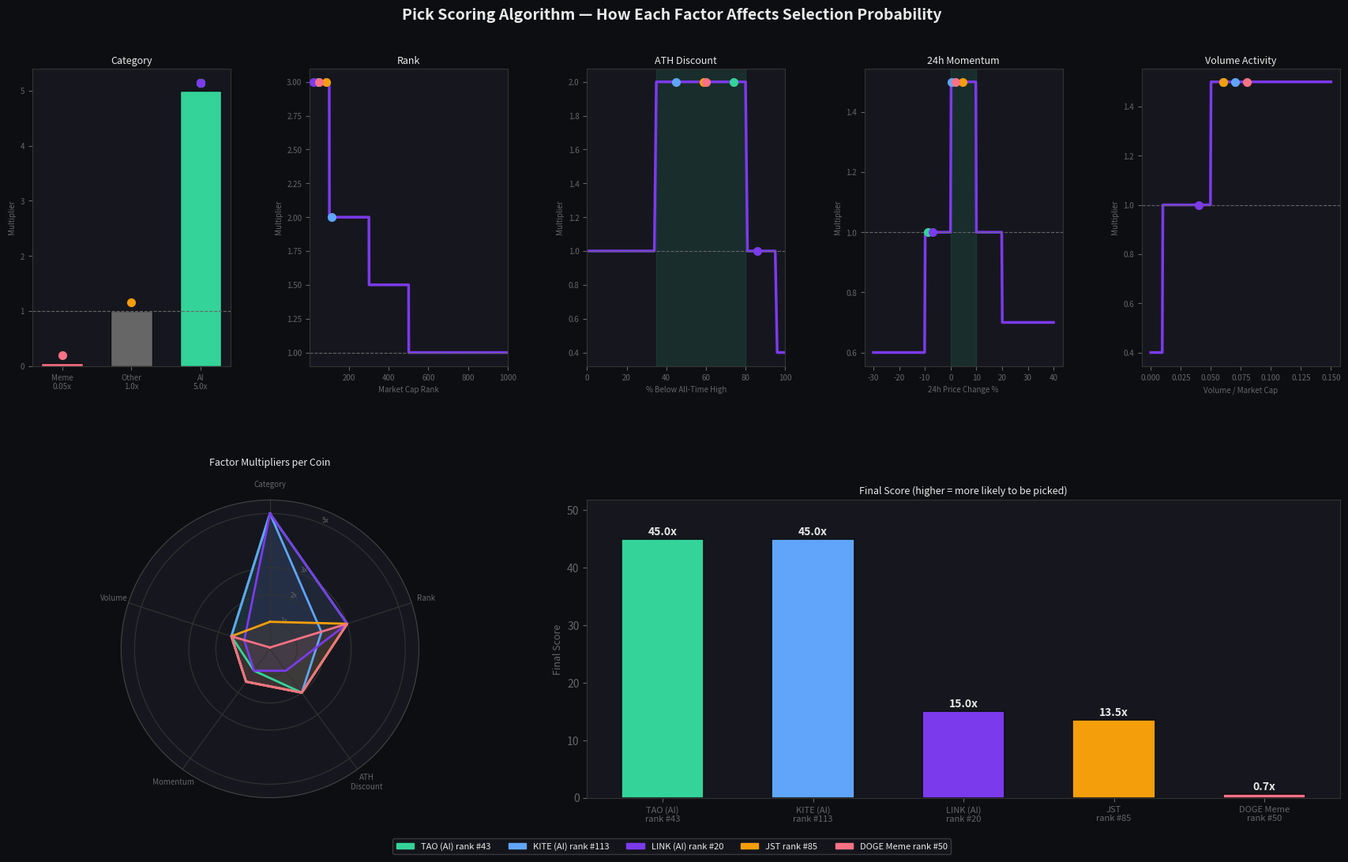

Write Python code to recreate this figure.
import matplotlib
matplotlib.use("Agg")
import matplotlib.pyplot as plt
import matplotlib.patches as mpatches
import numpy as np

BG = "#0d0e12"
CARD = "#16171e"
WHITE = "#eaeaea"
DIM = "#666"
GREEN = "#34d399"
RED = "#fb7185"
ACCENT = "#7c3aed"

coins = [
    {"label": "TAO (AI)\nrank #43",       "rank": 43,  "ath_discount": 74, "price_change_24h": -8.8, "vol_ratio": 0.06, "is_ai": True,  "is_meme": False, "color": GREEN},
    {"label": "KITE (AI)\nrank #113",      "rank": 113, "ath_discount": 45, "price_change_24h": 0.5,  "vol_ratio": 0.07, "is_ai": True,  "is_meme": False, "color": "#60a5fa"},
    {"label": "LINK (AI)\nrank #20",       "rank": 20,  "ath_discount": 86, "price_change_24h": -7.0, "vol_ratio": 0.04, "is_ai": True,  "is_meme": False, "color": ACCENT},
    {"label": "JST\nrank #85",             "rank": 85,  "ath_discount": 59, "price_change_24h": 4.7,  "vol_ratio": 0.06, "is_ai": False, "is_meme": False, "color": "#f59e0b"},
    {"label": "DOGE Meme\nrank #50",       "rank": 50,  "ath_discount": 60, "price_change_24h": 2.0,  "vol_ratio": 0.08, "is_ai": False, "is_meme": True,  "color": RED},
]

def get_mults(c):
    cat_m = 5.0 if c["is_ai"] else 0.05 if c["is_meme"] else 1.0
    rank = c["rank"]
    rank_m = 3.0 if rank <= 100 else 2.0 if rank <= 300 else 1.5 if rank <= 500 else 1.0
    d = c["ath_discount"]
    ath_m = 2.0 if 35 <= d <= 80 else 0.4 if d > 95 else 1.0
    ch = c["price_change_24h"]
    mom_m = 1.5 if 0 <= ch <= 10 else 0.7 if ch > 20 else 0.6 if ch < -10 else 1.0
    vr = c["vol_ratio"]
    vol_m = 1.5 if vr >= 0.05 else 0.4 if vr < 0.01 else 1.0
    total = cat_m * rank_m * ath_m * mom_m * vol_m
    return cat_m, rank_m, ath_m, mom_m, vol_m, total

fig = plt.figure(figsize=(18, 11), facecolor=BG)
fig.suptitle("Pick Scoring Algorithm — How Each Factor Affects Selection Probability",
             color=WHITE, fontsize=14, y=0.98, fontweight="bold")

gs = fig.add_gridspec(2, 5, hspace=0.45, wspace=0.4,
                      left=0.05, right=0.97, top=0.91, bottom=0.07)

factor_axes = [fig.add_subplot(gs[0, i]) for i in range(5)]
ax_radar = fig.add_subplot(gs[1, :2], polar=True)
ax_bar   = fig.add_subplot(gs[1, 2:])

def curve_ax(ax, title, xlabel, xs, ys, coin_xs, coin_labels, coin_colors):
    ax.set_facecolor(CARD)
    ax.plot(xs, ys, color=ACCENT, linewidth=2.5)
    ax.axhline(1.0, color=DIM, linewidth=0.8, linestyle="--")
    for cx, lbl, col in zip(coin_xs, coin_labels, coin_colors):
        idx = np.argmin(np.abs(np.array(xs) - cx))
        cy = ys[idx]
        ax.plot(cx, cy, "o", color=col, markersize=7, zorder=5)
    ax.set_title(title, color=WHITE, fontsize=9, pad=4)
    ax.set_xlabel(xlabel, color=DIM, fontsize=7)
    ax.set_ylabel("Multiplier", color=DIM, fontsize=7)
    ax.tick_params(colors=DIM, labelsize=7)
    for spine in ax.spines.values():
        spine.set_color("#333")

# Category factor (bar-style since it's discrete)
ax_cat = factor_axes[0]
ax_cat.set_facecolor(CARD)
cat_labels = ["Meme\n0.05x", "Other\n1.0x", "AI\n5.0x"]
cat_vals = [0.05, 1.0, 5.0]
cat_colors = [RED, DIM, GREEN]
bars = ax_cat.bar(range(3), cat_vals, color=cat_colors, width=0.6, edgecolor=BG)
ax_cat.set_xticks(range(3))
ax_cat.set_xticklabels(cat_labels, color=WHITE, fontsize=7)
ax_cat.set_title("Category", color=WHITE, fontsize=9, pad=4)
ax_cat.set_ylabel("Multiplier", color=DIM, fontsize=7)
ax_cat.tick_params(colors=DIM, labelsize=7)
ax_cat.axhline(1.0, color=DIM, linewidth=0.8, linestyle="--")
for spine in ax_cat.spines.values():
    spine.set_color("#333")
for c in coins:
    cat_x = 2 if c["is_ai"] else 0 if c["is_meme"] else 1
    cat_y = 5.0 if c["is_ai"] else 0.05 if c["is_meme"] else 1.0
    ax_cat.plot(cat_x, cat_y + 0.15, "o", color=c["color"], markersize=7, zorder=5)

# Rank curve
ranks = np.arange(1, 1001)
rank_curve = np.where(ranks <= 100, 3.0, np.where(ranks <= 300, 2.0, np.where(ranks <= 500, 1.5, 1.0)))
curve_ax(factor_axes[1], "Rank", "Market Cap Rank",
         ranks, rank_curve,
         [c["rank"] for c in coins], [c["label"].split("\n")[0] for c in coins], [c["color"] for c in coins])
factor_axes[1].set_xlim(1, 1000)

# ATH discount curve
discounts = np.arange(0, 101)
ath_curve = np.where((discounts >= 35) & (discounts <= 80), 2.0, np.where(discounts > 95, 0.4, 1.0))
curve_ax(factor_axes[2], "ATH Discount", "% Below All-Time High",
         discounts, ath_curve,
         [c["ath_discount"] for c in coins], [c["label"].split("\n")[0] for c in coins], [c["color"] for c in coins])
factor_axes[2].axvspan(35, 80, alpha=0.12, color=GREEN)
factor_axes[2].set_xlim(0, 100)

# Momentum curve
changes = np.linspace(-30, 40, 300)
def mom(x):
    if 0 <= x <= 10: return 1.5
    elif x > 20: return 0.7
    elif x < -10: return 0.6
    return 1.0
mom_curve = np.array([mom(x) for x in changes])
curve_ax(factor_axes[3], "24h Momentum", "24h Price Change %",
         changes, mom_curve,
         [c["price_change_24h"] for c in coins], [c["label"].split("\n")[0] for c in coins], [c["color"] for c in coins])
factor_axes[3].axvspan(0, 10, alpha=0.12, color=GREEN)

# Volume curve
vols = np.linspace(0, 0.15, 300)
def vol(x):
    if x >= 0.05: return 1.5
    elif x < 0.01: return 0.4
    return 1.0
vol_curve = np.array([vol(x) for x in vols])
curve_ax(factor_axes[4], "Volume Activity", "Volume / Market Cap",
         vols, vol_curve,
         [c["vol_ratio"] for c in coins], [c["label"].split("\n")[0] for c in coins], [c["color"] for c in coins])

# Radar chart
categories = ["Category", "Rank", "ATH\nDiscount", "Momentum", "Volume"]
N = len(categories)
angles = np.linspace(0, 2 * np.pi, N, endpoint=False).tolist()
angles += angles[:1]

ax_radar.set_facecolor(CARD)
ax_radar.set_theta_offset(np.pi / 2)
ax_radar.set_theta_direction(-1)
ax_radar.set_ylim(0, 5.5)
ax_radar.set_xticks(angles[:-1])
ax_radar.set_xticklabels(categories, color=WHITE, fontsize=8)
ax_radar.tick_params(colors=DIM, labelsize=7)
ax_radar.set_yticks([1, 2, 3, 5])
ax_radar.set_yticklabels(["1x", "2x", "3x", "5x"], color=DIM, fontsize=6)
ax_radar.grid(color="#333", linewidth=0.8)
ax_radar.spines["polar"].set_color("#444")
ax_radar.set_title("Factor Multipliers per Coin", color=WHITE, fontsize=9, pad=14)

for c in coins:
    cm, rm, am, mm, vm, _ = get_mults(c)
    vals = [cm, rm, am, mm, vm]
    vals += vals[:1]
    ax_radar.plot(angles, vals, color=c["color"], linewidth=2)
    ax_radar.fill(angles, vals, color=c["color"], alpha=0.08)

# Bar chart
ax_bar.set_facecolor(CARD)
x = np.arange(len(coins))
totals = [get_mults(c)[5] for c in coins]
bar_colors = [c["color"] for c in coins]
bars = ax_bar.bar(x, totals, color=bar_colors, width=0.55, edgecolor=BG, linewidth=1.2)
for bar, total in zip(bars, totals):
    ax_bar.text(bar.get_x() + bar.get_width()/2, bar.get_height() + 0.3,
                f"{total:.1f}x", ha="center", va="bottom", color=WHITE, fontsize=10, fontweight="bold")
ax_bar.set_xticks(x)
ax_bar.set_xticklabels([c["label"] for c in coins], color=WHITE, fontsize=8)
ax_bar.set_ylabel("Final Score", color=DIM, fontsize=9)
ax_bar.set_title("Final Score (higher = more likely to be picked)", color=WHITE, fontsize=9)
ax_bar.tick_params(colors=DIM)
for spine in ax_bar.spines.values():
    spine.set_color("#333")
ax_bar.set_ylim(0, max(totals) * 1.15)

# Legend
handles = [mpatches.Patch(color=c["color"], label=c["label"].replace("\n", " ")) for c in coins]
fig.legend(handles=handles, loc="lower center", ncol=5, facecolor=CARD,
           edgecolor="#444", labelcolor=WHITE, fontsize=8, bbox_to_anchor=(0.5, 0.0))

fig.savefig("score_demo.png", dpi=150, bbox_inches="tight", facecolor=BG)
print("Saved score_demo.png")
